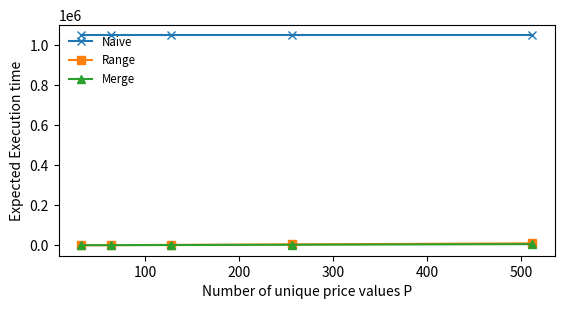

Reproduce this figure in Python. (Note: this script raises an exception after producing the figure.)
#!/usr/bin/env python 
import csv
import sys
import matplotlib.pyplot as plt
from collections import defaultdict
from math import log
from textwrap import wrap


def log2(x): return log(x, 2)


def VWAP1naive(N, R, P, T):
    return N ** 2 + N
def VWAP1range(N, R, P, T):
    return N + P * log2(P) + P * log2(P) + P
def VWAP1merge(N, R, P, T):
    return N + P * log2(P) + P + P

VWAP1 = ("VWAP1", VWAP1naive, VWAP1range, VWAP1merge)


def VWAP2naive(N, R, P , T):
    return N**2 + N
def VWAP2range(N, R, P, T):
    return N + R * ((log2(R)) ** 2) + R * ((log2(R)) ** 2) + R
def VWAP2merge(N, R, P, T):
    return N + P*log2(P) + T*log2(T) + P*T + R + P*T + R

VWAP2 = ("VWAP2", VWAP2naive, VWAP2range, VWAP2merge)


def Bids2naive(N, R, P, T):
    return N**2 
def Bids2range(N, R, P, T):
    return N + P * log2(P) + N * log2(P)
def Bids2merge(N, R, P, T):
    return N + P*log2(P) + P + N + P

Bids2 = ("Bids2", Bids2naive, Bids2range, Bids2merge)



def Bids3naive(N, R, P, T):
    return N*(4*N) 
def Bids3range(N, R, P, T):
    return N + 4 * T * log2(T) + 4 * N * log2(T)
def Bids3merge(N, R, P, T):
    return N + 4 * T*log2(T) + 4 * T + 4 * (N + T)

Bids3 = ("Bids3", Bids3naive, Bids3range, Bids3merge)

def Bids4naive(N, R, P, T):
    return N*(4*N) 
def Bids4range(N, R, P, T):
    return N + 4 * T * (log2(T)**2) + 4 * N * (log2(T) ** 2)
def Bids4merge(N, R, P, T):
    return N + 8 * T*log2(T) + 4 * T*T + 4 * (N + T*T)

Bids4 = ("Bids4", Bids4naive, Bids4range, Bids4merge)



def Bids5naive(N, R, P, T):
    return N**3
def Bids5range(N, R, P, T):
    return N + 2 * (N + T)* log2(T)
def Bids5merge(N, R, P, T):
    return N + T*log2(T) + T + 2 *(N + T) 

Bids5 = ("Bids5", Bids5naive, Bids5range, Bids5merge)



def Bids6naive(N, R, P, T):
    return N**2 
def Bids6range(N, R, P, T):
    return N + R * log2(R) + R * log2(R)
def Bids6merge(N, R, P, T):
    return N + P*log2(P) + T*log2(T) + P*T + (P*T + R)

Bids6 = ("Bids6", Bids6naive, Bids6range, Bids6merge)


def Bids71naive(N, R, P, T):
    return N**3
def Bids71range(N, R, P, T):
    return N + 2 * R * log2(R) + (R + T) * log2(T) 
def Bids71merge(N, R, P, T):
    return N + P*log2(P) + T*log2(T) + P*T + (R + P*T) + T*log2(T) + T + N

Bids71 = ("Bids71", Bids71naive, Bids71range, Bids71merge)

def Bids72naive(N, R, P, T):
    return N**3
def Bids72range(N, R, P, T):
    return N + R * log2(R) + R * T * log2(R)
def Bids72merge(N, R, P, T):
    return N + P*log2(P) + T*log2(T) + P*T*T + (R + P*T*T) + T*log2(T) + T + N

Bids72 = ("Bids72", Bids72naive, Bids72range, Bids72merge)

'''
def naive(N, P, T, R, I):
    return N ** 2


def dbtQ1(N, P, T, R, I):
    return N + P * P


def dbtQ2(N, P, T, R, I):
    return N + R * (R + T)


def dbtQ3(N, P, T, R, I):
    return N + R * (R + T)


def innerQ1(N, P, T, R, I):
    return N + P * log2(P)


def innerQ2(N, P, T, R, I):
    return N + R * (log2(R) ** 2)


def innerQ3(N, P, T, R, I):
    return N + R * (log2(R) ** 3)


def mergeQ1(N, P, T, R, I):
    return N + P * log2(P)


def mergeQ2(N, P, T, R, I):
    return N + P * T + R * log2(R)


def mergeQ3(N, P, T, R, I):
    return N + P * T * T + R * log2(R)
'''


def plot(X, Ynaive, Yrange, Ymerge, xlabel, title, name):
    fig_size = plt.rcParams["figure.figsize"]
    fig_size[1] = 3
    fig, pl = plt.subplots()
    pl.plot(X, Ynaive, '-x', label='Naive')
    pl.plot(X, Yrange, '-s', label='Range')
    pl.plot(X, Ymerge, '-^', label='Merge')
    plt.xlabel(xlabel)
    plt.ylabel("Expected Execution time")
    plt.legend(loc=2, fontsize='small', frameon=False)
    pl.set_yscale('log', basey=2)
    pl.set_xscale('log', basex=2)
    plt.title("\n".join(wrap(title, 60)))
    fig.tight_layout()
    plt.rcParams["figure.figsize"] = fig_size
    plt.savefig("demo/" + name)
    plt.close()


def expPT(qa, params):
    (q, naiveA, rangeA, mergeA) = qa
    (P, T, N0, N1) = params
    N = list(map(lambda x: 2 ** x, range(N0, N1)))
    I = 1

    data = lambda A: list(map(lambda x: A(x, x, 2**P, 2**T), N))
    naiveData = data(naiveA)
    rangeData = data(rangeA)
    mergeData = data(mergeA)

    xlabel = "Number of rows N=R"
    title = "DEMO Vary N=R for Query {} with P=2^{} T=2^{}".format(q, P, T)
    name = "ExpPT-{}-{}-Q{}-demo.png".format(P, T, q)
    plot(N, naiveData, rangeData, mergeData, xlabel, title, name)

def expT(qa, params):
    (q, naiveA, rangeA, mergeA) = qa
    (Pf, T, N0, N1) = params
    N = list(map(lambda x: 2 ** x, range(N0, N1)))
    P = lambda x: x/(2**Pf)

    data = lambda A: list(map(lambda x: A(x, x, P(x), 2**T), N))
    naiveData = data(naiveA)
    rangeData = data(rangeA)
    mergeData = data(mergeA)

    xlabel = "Number of rows N=R"
    title = "DEMO Vary N=R=P*2^{} for Query {} with T=2^{}".format(Pf, q, T)
    name = "ExpT-{}-{}-Q{}-demo.png".format(Pf, T, q)
    plot(N, naiveData, rangeData, mergeData, xlabel, title, name)

def expP(qa, params):
    (q, naiveA, rangeA, mergeA) = qa
    (Tf, P, N0, N1) = params
    N = list(map(lambda x: 2 ** x, range(N0, N1)))
    T = lambda x: x/(2**Tf)

    data = lambda A: list(map(lambda x: A(x, x, 2**P, T(x)), N))
    naiveData = data(naiveA)
    rangeData = data(rangeA)
    mergeData = data(mergeA)

    xlabel = "Number of rows N=R"
    title = "DEMO Vary N=R=T*2^{} for Query {} with P=2^{}".format(Tf, q, P)
    name = "ExpP-{}-{}-Q{}-demo.png".format(Tf, P, q)
    plot(N, naiveData, rangeData, mergeData, xlabel, title, name)


def expNRT(qa, params):
    (q, naiveA, rangeA, mergeA) = qa
    ( N, R, T, P0, P1) = params
    P = list(map(lambda x: 2 ** x, range(P0, P1)))
   

    data = lambda A: list(map(lambda x: A(2**N, 2**R, x, 2**T), P))
    naiveData = data(naiveA)
    rangeData = data(rangeA)
    mergeData = data(mergeA)

    xlabel = "Number of unique price values P"
    title = "DEMO Vary P for Query {} with N=2^{} R=2^{} T=2^{}".format(q, N, R, T)
    name = "ExpNRT-{}-{}-{}-Q{}-demo.png".format(N, R, T, q)

    plot(P, naiveData, rangeData, mergeData, xlabel, title, name)


def expscaling(qa, params):
    (q, naiveA, rangeA, mergeA) = qa
    (N0, N1) = params
    N = list(map(lambda x: 2 ** x, range(N0, N1)))

    data = lambda A: list(map(lambda x: A(x,x,x,x), N))
    naiveData = data(naiveA)
    rangeData = data(rangeA)
    mergeData = data(mergeA)

    xlabel = "Scale Factor "
    title = "DEMO Vary N for Query {} ".format(q)
    name = "ExpScale-Q{}-demo.png".format(q)

    plot(N, naiveData, rangeData, mergeData, xlabel, title, name)


def expNRP(qa, params):
    (q, naiveA, rangeA, mergeA) = qa
    ( N, R, P, T0, T1) = params
    T = list(map(lambda x: 2 ** x, range(T0, T1)))

    data = lambda A: list(map(lambda x: A(2**N, 2**R, 2**P, x), T))
    naiveData = data(naiveA)
    rangeData = data(rangeA)
    mergeData = data(mergeA)

    xlabel = "Number of unique time values T"
    title = "DEMO Vary T for Query {} with N=2^{} R=2^{} P=2^{}".format(q, N, R, P)
    name = "ExpNRP-{}-{}-{}-Q{}-demo.png".format(N, R, P, q)

    plot(T, naiveData, rangeData, mergeData, xlabel, title, name)

def expRPT(qa, params):
    (q, naiveA, rangeA, mergeA) = qa
    (R, P, T, N0, N1) = params
    N = list(map(lambda x: 2 ** x, range(N0, N1)))
  
    data = lambda A: list(map(lambda x: A(x, 2**R, 2**P, 2**T), N))
    naiveData = data(naiveA)
    rangeData = data(rangeA)
    mergeData = data(mergeA)

    xlabel = "N/R"
    title = "DEMO Vary N for Query {} with R=2^{} P=2^{} T=2^{}".format(q, R, P, T)
    name = "ExpRPT-{}-{}-{}-Q{}-demo.png".format(R, P, T, q)

    NbyR = list(map(lambda x: x / (2**R), N))
    plot(NbyR, naiveData, rangeData, mergeData, xlabel, title, name)


def expNPT(qa, params):
    (q, naiveA, rangeA, mergeA) = qa
    (N, P, T, R0, R1) = params
    R = list(map(lambda x: 2 ** x, range(R0, R1)))

    data = lambda A: list(map(lambda x: A(2**N, x, 2**P, 2**T), R))
    naiveData = data(naiveA)
    rangeData = data(rangeA)
    mergeData = data(mergeA)

    xlabel = "Number of unique price-time values R"
    title = "Vary R for Query {} with N=2^{} P=2^{} T=2^{}".format(q, N, P, T)
    name = "ExpNPT-{}-{}-{}-Q{}-demo.png".format(N, P, T, q)


    plot(R, naiveData, rangeData, mergeData, xlabel, title, name)



'''
paramsPT = (15, 7, 15, 23)
expPT(VWAP1, paramsPT)
expPT(VWAP2, paramsPT)
expPT(Bids2, paramsPT)
expPT(Bids3, paramsPT)
expPT(Bids4, paramsPT)
expPT(Bids5, paramsPT)
expPT(Bids6, paramsPT)
expPT(Bids71, paramsPT)
expPT(Bids72, paramsPT)
'''

paramsNRT = (10, 10, 5, 5, 10)
expNRT(VWAP1, paramsNRT)
expNRT(VWAP2, paramsNRT)
expNRT(Bids2, paramsNRT)
expNRT(Bids3, paramsNRT)
expNRT(Bids4, paramsNRT)
expNRT(Bids5, paramsNRT)
expNRT(Bids6, paramsNRT)
expNRT(Bids71, paramsNRT)
expNRT(Bids72, paramsNRT)

'''
paramsNPT = (22, 15, 7, 15, 23)
expNPT(VWAP1, paramsNPT )
expNPT(VWAP2, paramsNPT )
expNPT(Bids2, paramsNPT )
expNPT(Bids3, paramsNPT )
expNPT(Bids4, paramsNPT )
expNPT(Bids5, paramsNPT )
expNPT(Bids6, paramsNPT )
expNPT(Bids71, paramsNPT )
expNPT(Bids72, paramsNPT )
'''

paramsNRP = (10, 10, 5, 5, 20)
expNRP(VWAP1, paramsNRP)
expNRP(VWAP2, paramsNRP)
expNRP(Bids2, paramsNRP)
expNRP(Bids3, paramsNRP)
expNRP(Bids4, paramsNRP)
expNRP(Bids5, paramsNRP)
expNRP(Bids6, paramsNRP)
expNRP(Bids71, paramsNRP)
expNRP(Bids72, paramsNRP)

paramsScaling = (5, 10)
expscaling(VWAP1, paramsScaling)
expscaling(VWAP2, paramsScaling)
expscaling(Bids2, paramsScaling)
expscaling(Bids3, paramsScaling)
expscaling(Bids4, paramsScaling)
expscaling(Bids5, paramsScaling)
expscaling(Bids5, paramsScaling)
expscaling(Bids6, paramsScaling)
expscaling(Bids71, paramsScaling)
expscaling(Bids72, paramsScaling)

paramsT = (0, 5, 5, 10)
expT(VWAP1, paramsT)
expT(VWAP2, paramsT)
expT(Bids2, paramsT)
expT(Bids3, paramsT)
expT(Bids4, paramsT)
expT(Bids5, paramsT)
expT(Bids6, paramsT)
expT(Bids71, paramsT)
expT(Bids72, paramsT)

paramsP = (0, 5, 5, 10)
expP(VWAP1, paramsP)
expP(VWAP2, paramsP)
expP(Bids2, paramsP)
expP(Bids3, paramsP)
expP(Bids4, paramsP)
expP(Bids5, paramsP)
expP(Bids6, paramsP)
expP(Bids71, paramsP)
expP(Bids72, paramsP)
